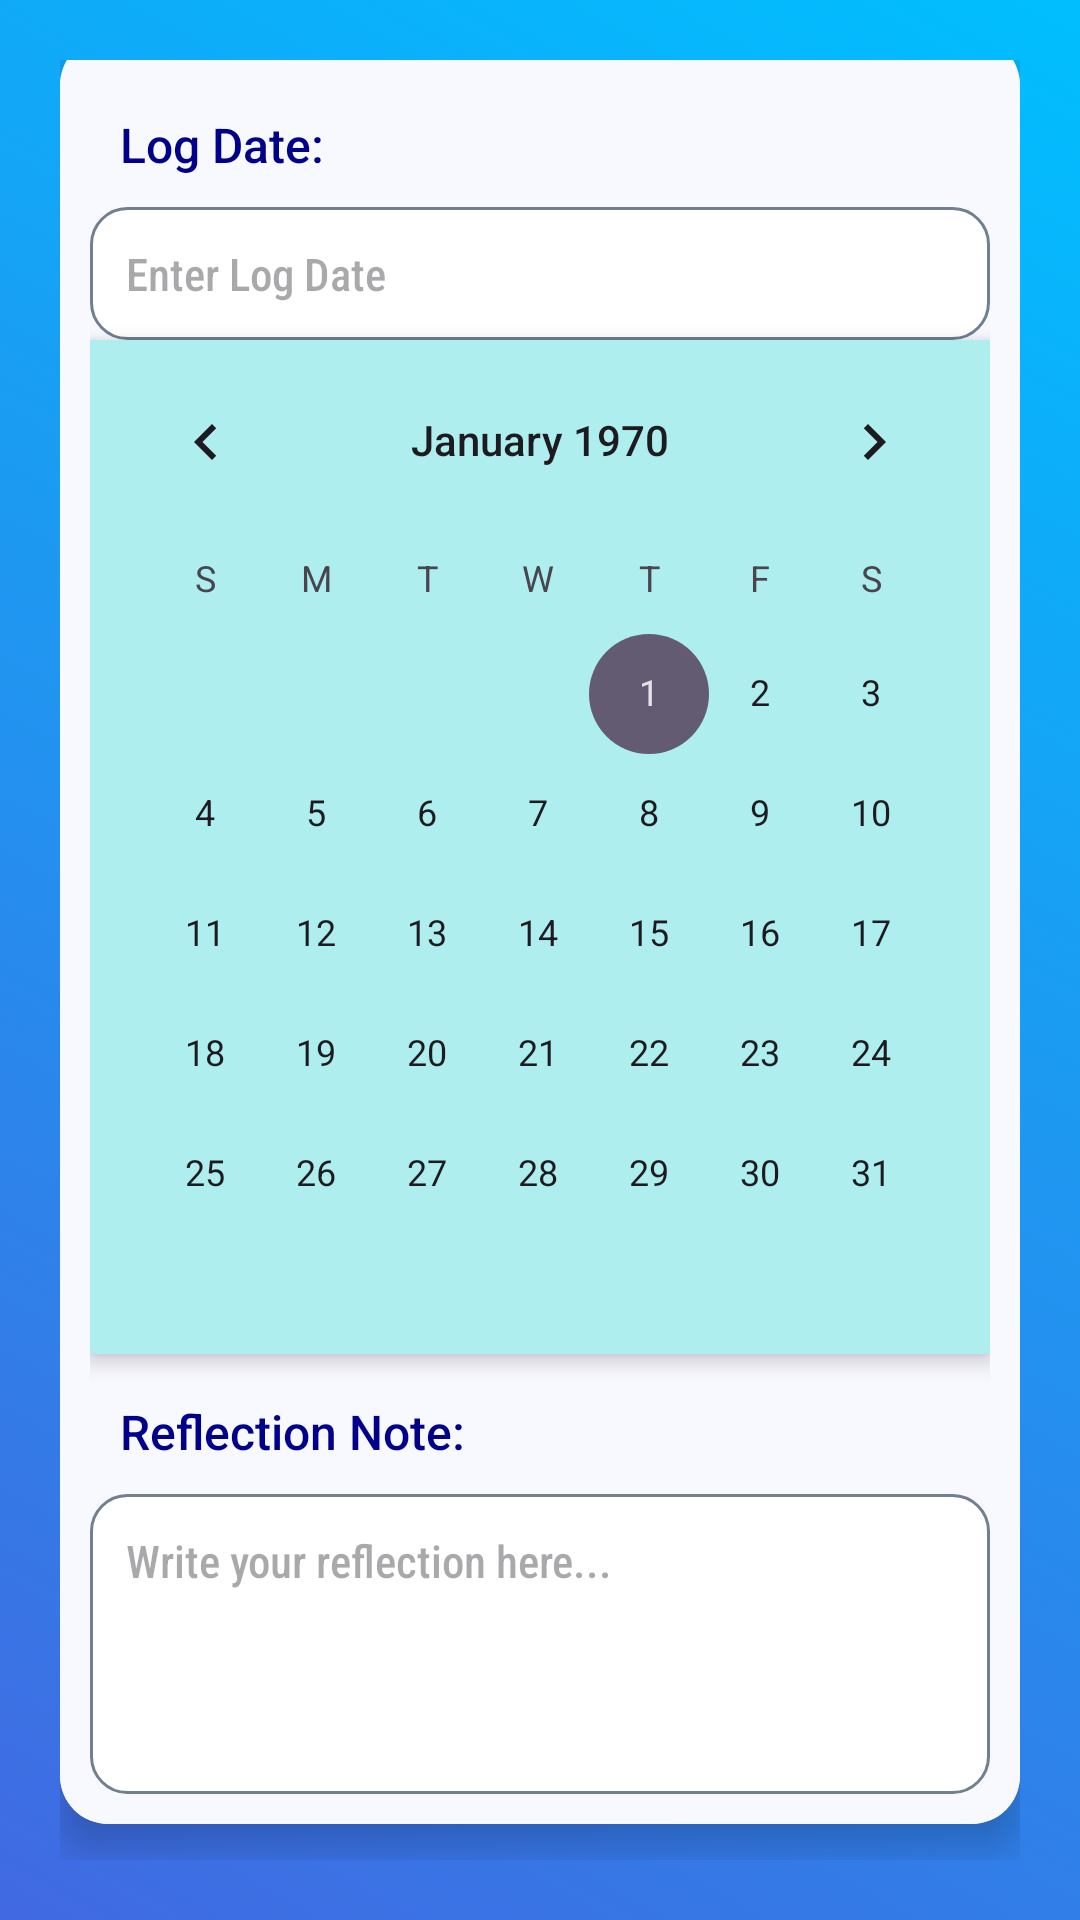

Android layout source for this screen:
<!-- AndroidManifest.xml: application theme Theme.AchieveIt -->
<!-- res/layout/fragment_update.xml -->
<?xml version="1.0" encoding="utf-8"?>
<LinearLayout xmlns:android="http://schemas.android.com/apk/res/android"
    xmlns:tools="http://schemas.android.com/tools"
    xmlns:app="http://schemas.android.com/apk/res-auto"
    android:layout_width="match_parent"
    android:layout_height="match_parent"
    android:orientation="vertical"
    android:gravity="center"
    android:background="@drawable/gradient_bg"
    android:padding="20dp"
    tools:context=".Update">

    <androidx.cardview.widget.CardView
        android:layout_width="match_parent"
        android:layout_height="wrap_content"
        app:cardMaxElevation="20dp"
        app:cardCornerRadius="16dp"
        app:cardElevation="8dp"
        app:cardBackgroundColor="@color/white">

        <LinearLayout
            android:layout_width="match_parent"
            android:layout_height="wrap_content"
            android:orientation="vertical"
            android:background="@color/ghost_white"
            android:padding="10dp">

            <TextView
                android:id="@+id/logDate"
                android:layout_width="match_parent"
                android:layout_height="wrap_content"
                android:text="Log Date: "
                android:textSize="16sp"
                android:textColor="@color/dark_blue"
                android:fontFamily="sans-serif-medium"
                android:padding="10dp"
                android:layout_marginTop="5dp"/>

            <LinearLayout
                android:layout_width="match_parent"
                android:layout_height="wrap_content"
                android:orientation="horizontal">

                <EditText
                    android:id="@+id/logDateEdit"
                    android:layout_width="0dp"
                    android:layout_height="wrap_content"
                    android:hint="Enter Log Date"
                    android:textSize="15sp"
                    android:textColor="@color/black"
                    android:fontFamily="sans-serif-condensed-medium"
                    android:padding="12dp"
                    android:layout_weight="4"
                    android:background="@drawable/edittext_bg"/>

                <ImageButton
                    android:id="@+id/calendarButton"
                    android:layout_width="wrap_content"
                    android:layout_height="wrap_content"
                    android:src="@drawable/calendar"
                    android:layout_gravity="center"
                    android:background="?android:attr/selectableItemBackground"/>
            </LinearLayout>

            <CalendarView
                android:id="@+id/calendar"
                android:layout_width="match_parent"
                android:layout_height="wrap_content"
                android:background="@color/pale_turquoise"
                android:elevation="4dp"/>

            <TextView
                android:id="@+id/reflectionNote"
                android:layout_width="match_parent"
                android:layout_height="wrap_content"
                android:text="Reflection Note: "
                android:textSize="16sp"
                android:textColor="@color/dark_blue"
                android:fontFamily="sans-serif-medium"
                android:padding="10dp"
                android:layout_marginTop="5dp"/>

            <EditText
                android:id="@+id/reflectionNoteEdit"
                android:layout_width="match_parent"
                android:layout_height="100dp"
                android:hint="Write your reflection here..."
                android:textSize="15sp"
                android:textColor="@color/black"
                android:fontFamily="sans-serif-condensed-medium"
                android:padding="12dp"
                android:background="@drawable/edittext_bg"
                android:gravity="top"/>

        </LinearLayout>
    </androidx.cardview.widget.CardView>

    <Button
        android:id="@+id/updateDetails"
        android:layout_width="wrap_content"
        android:layout_height="wrap_content"
        android:text="Update"
        android:textSize="16sp"
        android:padding="14dp"
        android:textColor="@color/white"
        android:background="@drawable/button_bg"
        android:fontFamily="sans-serif-condensed-medium"
        android:layout_marginTop="20dp"
        android:clickable="true"
        android:focusable="true"/>
</LinearLayout>
<!-- resources referenced by this layout -->
<resources>
  <color name="black">#FF000000</color>
  <color name="dark_blue">#FF00008B</color>
  <color name="ghost_white">#FFF8F8FF</color>
  <color name="pale_turquoise">#FFAFEEEE</color>
  <color name="white">#FFFFFFFF</color>
  <!-- drawable button_bg (drawable) -->
  <?xml version="1.0" encoding="utf-8"?>
  <selector xmlns:android="http://schemas.android.com/apk/res/android">
  
      <item>
          <shape android:shape="rectangle">
              <solid android:color="@color/royal_blue"/>
              <corners android:radius="16dp"/>
          </shape>
      </item>
  </selector>
  <!-- drawable edittext_bg (drawable) -->
  <shape xmlns:android="http://schemas.android.com/apk/res/android" android:shape="rectangle">
      <corners android:radius="12dp"/>
      <solid android:color="@color/white"/>
      <stroke android:width="1dp" android:color="@color/slate_gray"/>
      <padding android:left="10dp" android:right="10dp"/>
  </shape>
  <!-- drawable gradient_bg (drawable) -->
  <?xml version="1.0" encoding="utf-8"?>
  <selector xmlns:android="http://schemas.android.com/apk/res/android">
  
      <item>
          <shape android:shape="rectangle">
              <gradient
                  android:angle="45"
                  android:startColor="@color/royal_blue"
                  android:endColor="@color/deep_sky_blue"
                  android:type="linear"/>
          </shape>
      </item>
  </selector>
  <style name="Theme.AchieveIt" parent="Base.Theme.AchieveIt" />
  <color name="royal_blue">#FF4169E1</color>
  <color name="slate_gray">#FF708090</color>
  <color name="deep_sky_blue">#FF00BFFF</color>
  <style name="Base.Theme.AchieveIt" parent="Theme.Material3.DayNight.NoActionBar">
          
          
      </style>
</resources>
